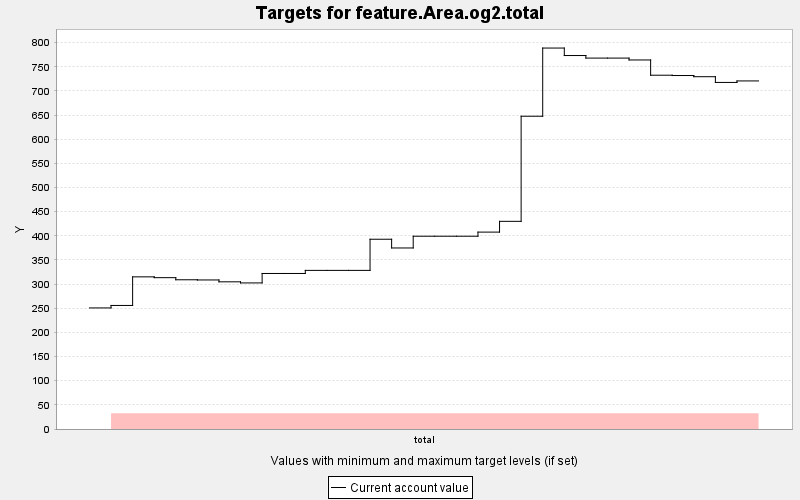

Source data for this figure (header and first rows):
TARGET, PERIOD, YEAR, PERIODWIDTH, MINIMUM, MAXIMUM, MINWEIGHT, MAXWEIGHT, CURRENT, SUMMARY
feature.Area.og2.total, 0, 0, 10.0, 32.5, 10000, 1.0, 1.0, 250.7, 0.0
feature.Area.og2.total, 1, 10, 10.0, 32.5, 10000, 1.0, 1.0, 255.8, 0.0
feature.Area.og2.total, 2, 20, 10.0, 32.5, 10000, 1.0, 1.0, 315.1, 0.0
feature.Area.og2.total, 3, 30, 10.0, 32.5, 10000, 1.0, 1.0, 313.4, 0.0
feature.Area.og2.total, 4, 40, 10.0, 32.5, 10000, 1.0, 1.0, 309, 0.0
feature.Area.og2.total, 5, 50, 10.0, 32.5, 10000, 1.0, 1.0, 308.6, 0.0
feature.Area.og2.total, 6, 60, 10.0, 32.5, 10000, 1.0, 1.0, 304.8, 0.0
feature.Area.og2.total, 7, 70, 10.0, 32.5, 10000, 1.0, 1.0, 302.5, 0.0
feature.Area.og2.total, 8, 80, 10.0, 32.5, 10000, 1.0, 1.0, 322.1, 0.0
feature.Area.og2.total, 9, 90, 10.0, 32.5, 10000, 1.0, 1.0, 322.1, 0.0
feature.Area.og2.total, 10, 100, 10.0, 32.5, 10000, 1.0, 1.0, 328.5, 0.0
feature.Area.og2.total, 11, 110, 10.0, 32.5, 10000, 1.0, 1.0, 328.5, 0.0
feature.Area.og2.total, 12, 120, 10.0, 32.5, 10000, 1.0, 1.0, 328.5, 0.0
feature.Area.og2.total, 13, 130, 10.0, 32.5, 10000, 1.0, 1.0, 393, 0.0
feature.Area.og2.total, 14, 140, 10.0, 32.5, 10000, 1.0, 1.0, 374.9, 0.0
feature.Area.og2.total, 15, 150, 10.0, 32.5, 10000, 1.0, 1.0, 399.2, 0.0
feature.Area.og2.total, 16, 160, 10.0, 32.5, 10000, 1.0, 1.0, 399.2, 0.0
feature.Area.og2.total, 17, 170, 10.0, 32.5, 10000, 1.0, 1.0, 399.2, 0.0
feature.Area.og2.total, 18, 180, 10.0, 32.5, 10000, 1.0, 1.0, 407.7, 0.0
feature.Area.og2.total, 19, 190, 10.0, 32.5, 10000, 1.0, 1.0, 430, 0.0
feature.Area.og2.total, 20, 200, 10.0, 32.5, 10000, 1.0, 1.0, 647.7, 0.0
feature.Area.og2.total, 21, 210, 10.0, 32.5, 10000, 1.0, 1.0, 788.9, 0.0
feature.Area.og2.total, 22, 220, 10.0, 32.5, 10000, 1.0, 1.0, 773.4, 0.0
feature.Area.og2.total, 23, 230, 10.0, 32.5, 10000, 1.0, 1.0, 768.1, 0.0
feature.Area.og2.total, 24, 240, 10.0, 32.5, 10000, 1.0, 1.0, 768.1, 0.0
feature.Area.og2.total, 25, 250, 10.0, 32.5, 10000, 1.0, 1.0, 764.2, 0.0
feature.Area.og2.total, 26, 260, 10.0, 32.5, 10000, 1.0, 1.0, 732.6, 0.0
feature.Area.og2.total, 27, 270, 10.0, 32.5, 10000, 1.0, 1.0, 732, 0.0
feature.Area.og2.total, 28, 280, 10.0, 32.5, 10000, 1.0, 1.0, 729.5, 0.0
feature.Area.og2.total, 29, 290, 10.0, 32.5, 10000, 1.0, 1.0, 717.7, 0.0
feature.Area.og2.total, 30, 300, 10.0, 32.5, 10000, 1.0, 1.0, 720.8, 0.0
